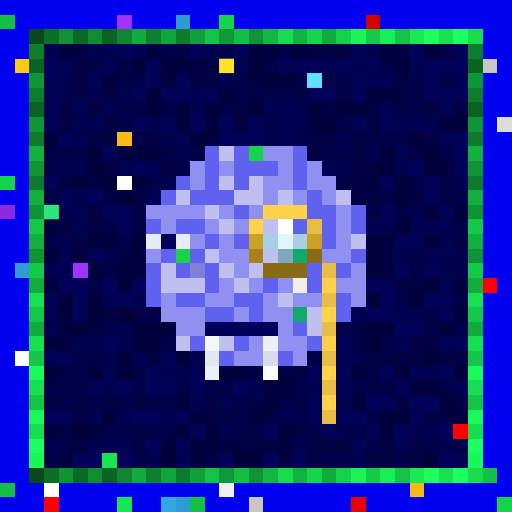
t = 0.00 s
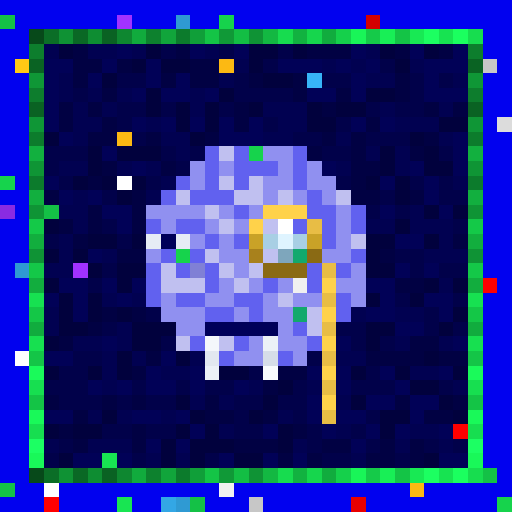
t = 0.56 s
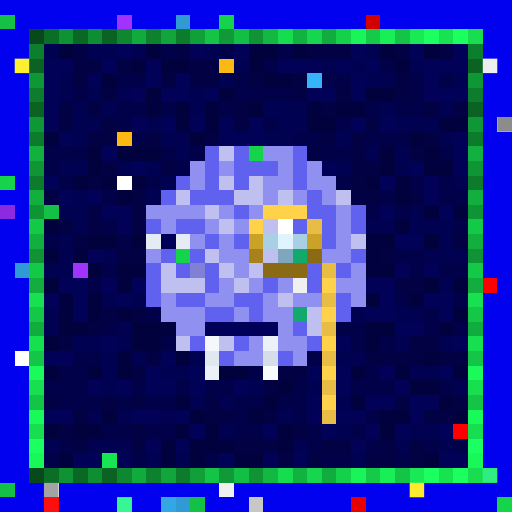
t = 1.13 s
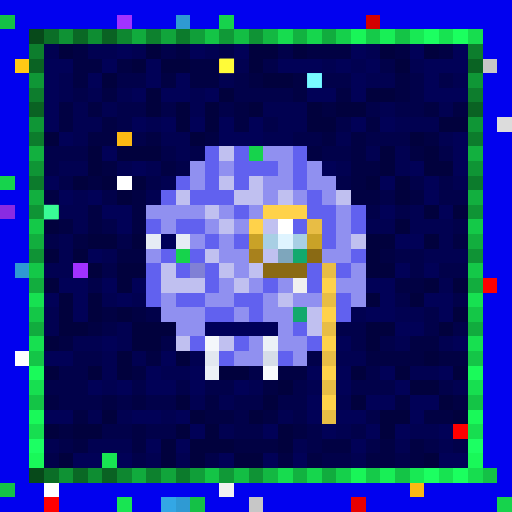
t = 1.69 s
t = 2.25 s: frame unchanged from t = 0.56 s, image omitted
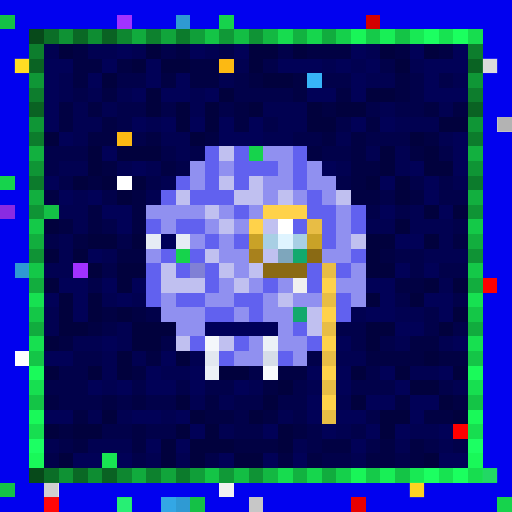
t = 2.82 s

The animated SVG that drew these frames (rendered in a browser with its animation timeline set to each time). Animation: 1 CSS @keyframes rule; one cycle of 3.38 s, repeats indefinitely.

<svg viewBox="0 0 35 35" shape-rendering="crispEdges" xmlns="http://www.w3.org/2000/svg"><style>@keyframes pop{0%,100%{opacity:0}18%{opacity:1}36%{opacity:0}}.a00{animation:pop 1.8s linear 0.00s infinite}.a01{animation:pop 1.8s linear -0.23s infinite}.a02{animation:pop 1.8s linear -0.45s infinite}.a03{animation:pop 1.8s linear -0.68s infinite}.a04{animation:pop 1.8s linear -0.90s infinite}.a05{animation:pop 1.8s linear -1.13s infinite}.a06{animation:pop 1.8s linear -1.35s infinite}.a07{animation:pop 1.8s linear -1.58s infinite}</style><rect width="35" height="35" fill="#0101ef"/><path fill="#14c146" d="M0 1h1v1H0zM3 14h1v1H3zM33 32h1v1H33zM0 33h1v1H0zM13 34h1v1H13z"/><path fill="#a132ff" d="M8 1h1v1H8zM5 18h1v1H5z"/><path fill="#2f9ad3" d="M12 1h1v1H12zM1 18h1v1H1zM12 34h1v1H12z"/><path fill="#16d34c" d="M15 1h1v1H15zM17 10h1v1H17zM0 12h1v1H0zM12 17h1v1H12zM34 34h1v1H34z"/><path fill="#d30000" d="M25 1h1v1H25z"/><path fill="#07491a" d="M2 2h1v1H2zM2 32h1v1H2z"/><path fill="#0b6e27" d="M3 2h1v1H3zM3 32h1v1H3z"/><path fill="#0f9234" d="M4 2h1v1H4zM4 32h1v1H4z"/><path fill="#0a6825" d="M5 2h1v1H5zM5 32h1v1H5z"/><path fill="#0e8d32" d="M6 2h1v1H6zM6 32h1v1H6z"/><path fill="#0a6223" d="M7 2h1v1H7zM2 7h1v1H2zM32 7h1v1H32zM7 32h1v1H7z"/><path fill="#0e8730" d="M8 2h1v1H8zM8 32h1v1H8z"/><path fill="#11ab3d" d="M9 2h1v1H9zM9 32h1v1H9z"/><path fill="#0d812e" d="M10 2h1v1H10zM10 32h1v1H10z"/><path fill="#11a53b" d="M11 2h1v1H11zM11 32h1v1H11z"/><path fill="#0c7b2c" d="M12 2h1v1H12zM2 12h1v1H2zM32 12h1v1H32zM12 32h1v1H12z"/><path fill="#109f39" d="M13 2h1v1H13zM13 32h1v1H13z"/><path fill="#14c446" d="M14 2h1v1H14zM27 2h1v1H27zM2 27h1v1H2zM32 27h1v1H32zM14 32h1v1H14zM27 32h1v1H27z"/><path fill="#109937" d="M15 2h1v1H15zM15 32h1v1H15z"/><path fill="#13be44" d="M16 2h1v1H16zM16 32h1v1H16z"/><path fill="#0f9335" d="M17 2h1v1H17zM2 17h1v1H2zM32 17h1v1H32zM17 32h1v1H17z"/><path fill="#13b842" d="M18 2h1v1H18zM18 32h1v1H18z"/><path fill="#17dc4f" d="M19 2h1v1H19zM19 32h1v1H19z"/><path fill="#12b240" d="M20 2h1v1H20zM20 32h1v1H20z"/><path fill="#16d64d" d="M21 2h1v1H21zM21 32h1v1H21z"/><path fill="#11ac3e" d="M22 2h1v1H22zM2 22h1v1H2zM32 22h1v1H32zM22 32h1v1H22z"/><path fill="#15d04b" d="M23 2h1v1H23zM23 32h1v1H23z"/><path fill="#19f558" d="M24 2h1v1H24zM24 32h1v1H24z"/><path fill="#15ca49" d="M25 2h1v1H25zM25 32h1v1H25z"/><path fill="#18ef56" d="M26 2h1v1H26zM26 32h1v1H26z"/><path fill="#18e954" d="M28 2h1v1H28zM28 32h1v1H28z"/><path fill="#1cff61" d="M29 2h1v1H29zM29 32h1v1H29z"/><path fill="#17e351" d="M30 2h1v1H30zM30 32h1v1H30z"/><path fill="#1bff5f" d="M31 2h1v1H31zM31 32h1v1H31z"/><path fill="#17dd4f" d="M32 2h1v1H32zM32 32h1v1H32z"/><path fill="#0d7e2d" d="M2 3h1v1H2zM32 3h1v1H32z"/><path fill="#010151" d="M3 3h1v1H3zM6 3h2v1H6zM9 3h1v1H9zM14 3h1v1H14zM25 3h1v1H25zM16 4h1v1H16zM22 4h1v1H22zM24 4h1v1H24zM28 4h1v1H28zM4 5h1v1H4zM15 5h1v1H15zM25 5h2v1H25zM31 5h1v1H31zM4 6h1v1H4zM6 6h1v1H6zM8 6h1v1H8zM13 6h1v1H13zM5 7h1v1H5zM7 7h1v1H7zM13 7h1v1H13zM18 7h3v1H18zM26 7h1v1H26zM30 7h1v1H30zM5 8h2v1H5zM10 8h1v1H10zM19 8h2v1H19zM27 8h3v1H27zM5 9h1v1H5zM11 9h2v1H11zM18 9h2v1H18zM23 9h1v1H23zM30 9h1v1H30zM12 10h1v1H12zM25 10h1v1H25zM27 10h1v1H27zM4 11h2v1H4zM8 11h1v1H8zM10 11h1v1H10zM23 11h1v1H23zM27 11h1v1H27zM11 12h1v1H11zM31 12h1v1H31zM5 13h1v1H5zM10 13h1v1H10zM4 14h2v1H4zM28 14h1v1H28zM5 15h1v1H5zM25 15h2v1H25zM28 15h3v1H28zM4 16h1v1H4zM30 16h1v1H30zM4 17h1v1H4zM7 17h1v1H7zM29 17h3v1H29zM3 18h2v1H3zM30 19h1v1H30zM7 20h1v1H7zM9 20h1v1H9zM3 21h1v1H3zM24 21h1v1H24zM27 21h2v1H27zM3 22h1v1H3zM8 22h1v1H8zM5 23h2v1H5zM8 23h1v1H8zM27 23h1v1H27zM30 23h1v1H30zM7 24h1v1H7zM9 24h1v1H9zM13 24h1v1H13zM23 24h2v1H23zM7 25h1v1H7zM11 25h2v1H11zM28 25h2v1H28zM7 26h1v1H7zM17 26h1v1H17zM21 26h1v1H21zM31 26h1v1H31zM13 27h1v1H13zM15 27h1v1H15zM23 27h1v1H23zM6 28h1v1H6zM8 28h1v1H8zM11 28h1v1H11zM19 28h1v1H19zM15 29h1v1H15zM23 29h1v1H23zM28 29h2v1H28zM3 30h1v1H3zM6 30h3v1H6zM20 30h1v1H20zM27 30h1v1H27zM30 30h1v1H30zM10 31h1v1H10zM12 31h1v1H12zM24 31h1v1H24z"/><path fill="#01013d" d="M4 3h1v1H4zM10 3h1v1H10zM17 3h2v1H17zM20 3h1v1H20zM26 3h1v1H26zM29 3h1v1H29zM9 4h1v1H9zM11 4h2v1H11zM17 4h1v1H17zM27 4h1v1H27zM7 5h1v1H7zM18 5h2v1H18zM10 6h1v1H10zM15 6h1v1H15zM25 6h2v1H25zM10 7h1v1H10zM12 7h1v1H12zM14 7h1v1H14zM17 7h1v1H17zM21 7h1v1H21zM23 7h2v1H23zM12 8h1v1H12zM14 8h1v1H14zM21 8h2v1H21zM30 8h2v1H30zM3 9h1v1H3zM13 9h1v1H13zM28 9h1v1H28zM6 10h1v1H6zM8 10h3v1H8zM26 10h1v1H26zM29 10h1v1H29zM6 11h1v1H6zM26 11h1v1H26zM29 11h2v1H29zM5 12h1v1H5zM7 12h1v1H7zM9 12h1v1H9zM25 12h1v1H25zM27 12h1v1H27zM8 13h1v1H8zM27 13h1v1H27zM29 14h1v1H29zM31 14h1v1H31zM3 15h1v1H3zM27 15h1v1H27zM6 16h2v1H6zM9 16h1v1H9zM25 16h2v1H25zM29 16h1v1H29zM3 17h1v1H3zM5 17h1v1H5zM25 17h1v1H25zM6 18h1v1H6zM8 18h2v1H8zM25 18h2v1H25zM3 19h1v1H3zM8 19h1v1H8zM29 19h1v1H29zM31 19h1v1H31zM4 20h1v1H4zM6 20h1v1H6zM25 20h1v1H25zM28 20h1v1H28zM4 21h1v1H4zM6 21h1v1H6zM8 21h1v1H8zM31 21h1v1H31zM4 22h2v1H4zM9 22h3v1H9zM25 22h2v1H25zM30 22h1v1H30zM3 23h1v1H3zM9 23h2v1H9zM25 23h1v1H25zM8 24h1v1H8zM12 24h1v1H12zM29 24h1v1H29zM3 25h1v1H3zM6 25h1v1H6zM8 25h1v1H8zM15 25h2v1H15zM24 25h1v1H24zM27 25h1v1H27zM31 25h1v1H31zM19 26h1v1H19zM28 26h2v1H28zM12 27h1v1H12zM18 27h1v1H18zM24 27h1v1H24zM30 27h1v1H30zM7 28h1v1H7zM13 28h1v1H13zM17 28h1v1H17zM26 28h2v1H26zM31 28h1v1H31zM3 29h1v1H3zM5 29h2v1H5zM12 29h1v1H12zM14 29h1v1H14zM19 29h1v1H19zM26 29h1v1H26zM11 30h1v1H11zM13 30h3v1H13zM19 30h1v1H19zM4 31h1v1H4zM11 31h1v1H11zM13 31h1v1H13zM16 31h2v1H16zM29 31h1v1H29z"/><path fill="#010143" d="M5 3h1v1H5zM12 3h1v1H12zM21 3h3v1H21zM27 3h1v1H27zM30 3h1v1H30zM5 4h2v1H5zM8 4h1v1H8zM13 4h2v1H13zM5 5h1v1H5zM11 5h1v1H11zM13 5h2v1H13zM17 5h1v1H17zM20 5h1v1H20zM27 5h1v1H27zM7 6h1v1H7zM20 6h1v1H20zM23 6h1v1H23zM27 6h1v1H27zM4 7h1v1H4zM6 7h1v1H6zM16 7h1v1H16zM22 7h1v1H22zM29 7h1v1H29zM31 7h1v1H31zM4 8h1v1H4zM7 8h1v1H7zM16 8h1v1H16zM25 8h1v1H25zM6 9h2v1H6zM10 9h1v1H10zM14 9h1v1H14zM22 9h1v1H22zM24 9h1v1H24zM29 9h1v1H29zM21 10h1v1H21zM24 10h1v1H24zM28 10h1v1H28zM7 11h1v1H7zM11 11h1v1H11zM24 11h2v1H24zM6 12h1v1H6zM24 12h1v1H24zM3 13h1v1H3zM9 13h1v1H9zM24 13h2v1H24zM28 13h1v1H28zM6 14h1v1H6zM9 14h1v1H9zM4 15h1v1H4zM6 15h1v1H6zM9 15h1v1H9zM5 16h1v1H5zM31 16h1v1H31zM8 17h2v1H8zM26 17h1v1H26zM27 19h2v1H27zM7 21h1v1H7zM9 21h1v1H9zM6 22h1v1H6zM4 23h1v1H4zM28 23h2v1H28zM10 24h1v1H10zM25 24h4v1H25zM30 24h2v1H30zM9 25h1v1H9zM19 25h2v1H19zM18 26h1v1H18zM3 27h1v1H3zM7 27h1v1H7zM9 27h1v1H9zM14 27h1v1H14zM27 27h1v1H27zM31 27h1v1H31zM5 28h1v1H5zM14 28h2v1H14zM18 28h1v1H18zM29 28h2v1H29zM4 29h1v1H4zM9 29h1v1H9zM20 29h1v1H20zM5 30h1v1H5zM9 30h1v1H9zM16 30h3v1H16zM22 30h2v1H22zM26 30h1v1H26zM28 30h1v1H28zM19 31h1v1H19zM21 31h1v1H21zM25 31h2v1H25zM28 31h1v1H28z"/><path fill="#010157" d="M8 3h1v1H8zM13 3h1v1H13zM16 3h1v1H16zM24 3h1v1H24zM28 3h1v1H28zM31 3h1v1H31zM3 4h2v1H3zM7 4h1v1H7zM10 4h1v1H10zM19 4h3v1H19zM23 4h1v1H23zM25 4h1v1H25zM29 4h3v1H29zM3 5h1v1H3zM6 5h1v1H6zM10 5h1v1H10zM12 5h1v1H12zM24 5h1v1H24zM29 5h1v1H29zM3 6h1v1H3zM9 6h1v1H9zM11 6h2v1H11zM14 6h1v1H14zM21 6h2v1H21zM24 6h1v1H24zM29 6h3v1H29zM3 7h1v1H3zM3 8h1v1H3zM9 8h1v1H9zM11 8h1v1H11zM13 8h1v1H13zM15 8h1v1H15zM17 8h1v1H17zM24 8h1v1H24zM26 8h1v1H26zM4 9h1v1H4zM15 9h3v1H15zM31 9h1v1H31zM7 10h1v1H7zM31 10h1v1H31zM9 11h1v1H9zM22 11h1v1H22zM28 11h1v1H28zM31 11h1v1H31zM3 12h1v1H3zM26 12h1v1H26zM29 12h1v1H29zM4 13h1v1H4zM6 13h1v1H6zM29 13h1v1H29zM7 14h2v1H7zM26 14h1v1H26zM30 14h1v1H30zM8 15h1v1H8zM27 16h2v1H27zM6 17h1v1H6zM27 18h1v1H27zM29 18h1v1H29zM4 19h2v1H4zM7 19h1v1H7zM9 19h1v1H9zM25 19h2v1H25zM3 20h1v1H3zM5 20h1v1H5zM8 20h1v1H8zM26 20h1v1H26zM29 20h2v1H29zM5 21h1v1H5zM25 21h2v1H25zM30 21h1v1H30zM27 22h2v1H27zM7 23h1v1H7zM23 23h1v1H23zM31 23h1v1H31zM3 24h2v1H3zM11 24h1v1H11zM10 25h1v1H10zM13 25h1v1H13zM21 25h1v1H21zM23 25h1v1H23zM26 25h1v1H26zM30 25h1v1H30zM6 26h1v1H6zM8 26h1v1H8zM10 26h2v1H10zM13 26h1v1H13zM16 26h1v1H16zM23 26h1v1H23zM27 26h1v1H27zM21 27h1v1H21zM25 27h2v1H25zM28 27h2v1H28zM3 28h2v1H3zM9 28h2v1H9zM12 28h1v1H12zM21 28h1v1H21zM23 28h2v1H23zM28 28h1v1H28zM13 29h1v1H13zM18 29h1v1H18zM22 29h1v1H22zM25 29h1v1H25zM27 29h1v1H27zM30 29h1v1H30zM10 30h1v1H10zM12 30h1v1H12zM24 30h1v1H24zM5 31h2v1H5zM8 31h1v1H8zM15 31h1v1H15zM18 31h1v1H18zM20 31h1v1H20zM30 31h2v1H30z"/><path fill="#01014a" d="M11 3h1v1H11zM15 3h1v1H15zM19 3h1v1H19zM18 4h1v1H18zM26 4h1v1H26zM8 5h2v1H8zM16 5h1v1H16zM22 5h2v1H22zM28 5h1v1H28zM30 5h1v1H30zM5 6h1v1H5zM16 6h4v1H16zM28 6h1v1H28zM8 7h2v1H8zM11 7h1v1H11zM15 7h1v1H15zM25 7h1v1H25zM27 7h2v1H27zM8 8h1v1H8zM18 8h1v1H18zM23 8h1v1H23zM9 9h1v1H9zM20 9h2v1H20zM25 9h3v1H25zM3 10h3v1H3zM11 10h1v1H11zM13 10h1v1H13zM22 10h2v1H22zM30 10h1v1H30zM3 11h1v1H3zM12 11h1v1H12zM4 12h1v1H4zM10 12h1v1H10zM23 12h1v1H23zM28 12h1v1H28zM30 12h1v1H30zM7 13h1v1H7zM26 13h1v1H26zM30 13h2v1H30zM25 14h1v1H25zM27 14h1v1H27zM7 15h1v1H7zM31 15h1v1H31zM3 16h1v1H3zM8 16h1v1H8zM27 17h2v1H27zM7 18h1v1H7zM28 18h1v1H28zM30 18h2v1H30zM6 19h1v1H6zM27 20h1v1H27zM31 20h1v1H31zM10 21h1v1H10zM29 21h1v1H29zM7 22h1v1H7zM23 22h2v1H23zM29 22h1v1H29zM31 22h1v1H31zM11 23h1v1H11zM24 23h1v1H24zM26 23h1v1H26zM5 24h2v1H5zM21 24h1v1H21zM4 25h2v1H4zM17 25h1v1H17zM25 25h1v1H25zM3 26h3v1H3zM9 26h1v1H9zM12 26h1v1H12zM14 26h2v1H14zM20 26h1v1H20zM24 26h3v1H24zM30 26h1v1H30zM4 27h3v1H4zM8 27h1v1H8zM10 27h2v1H10zM16 27h2v1H16zM19 27h2v1H19zM16 28h1v1H16zM20 28h1v1H20zM25 28h1v1H25zM7 29h2v1H7zM10 29h2v1H10zM16 29h2v1H16zM21 29h1v1H21zM24 29h1v1H24zM4 30h1v1H4zM21 30h1v1H21zM25 30h1v1H25zM29 30h1v1H29zM31 30h1v1H31zM3 31h1v1H3zM9 31h1v1H9zM14 31h1v1H14zM22 31h2v1H22zM27 31h1v1H27z"/><path fill="#ffc915" d="M1 4h1v1H1z"/><path fill="#0a6323" d="M2 4h1v1H2zM32 4h1v1H32z"/><path fill="#fcb913" d="M15 4h1v1H15zM8 9h1v1H8zM28 33h1v1H28z"/><path fill="#c7c7c7" d="M33 4h1v1H33zM17 34h1v1H17z"/><path fill="#0f9736" d="M2 5h1v1H2zM32 5h1v1H32z"/><path fill="#37b4f7" d="M21 5h1v1H21z"/><path fill="#0d7d2d" d="M2 6h1v1H2zM32 6h1v1H32z"/><path fill="#0f9636" d="M2 8h1v1H2zM32 8h1v1H32z"/><path fill="#dcdcdc" d="M34 8h1v1H34z"/><path fill="#0c7c2c" d="M2 9h1v1H2zM32 9h1v1H32z"/><path fill="#12b03f" d="M2 10h1v1H2zM32 10h1v1H32z"/><path fill="#6161ef" d="M14 10h1v1H14zM16 10h1v1H16zM20 10h1v1H20zM14 11h1v1H14zM16 11h3v1H16zM20 11h1v1H20zM12 12h1v1H12zM14 12h1v1H14zM16 12h1v1H16zM20 12h1v1H20zM11 13h1v1H11zM13 13h3v1H13zM21 13h1v1H21zM16 14h1v1H16zM21 14h2v1H21zM24 14h1v1H24zM10 15h1v1H10zM12 15h2v1H12zM20 15h1v1H20zM22 15h1v1H22zM24 15h1v1H24zM14 16h1v1H14zM16 16h1v1H16zM22 16h1v1H22zM11 17h1v1H11zM13 17h1v1H13zM24 17h1v1H24zM10 18h1v1H10zM12 18h1v1H12zM14 18h1v1H14zM21 18h1v1H21zM23 18h1v1H23zM10 19h1v1H10zM14 19h1v1H14zM18 19h1v1H18zM21 19h1v1H21zM10 20h1v1H10zM12 20h2v1H12zM16 20h2v1H16zM23 20h1v1H23zM14 21h2v1H14zM17 21h1v1H17zM23 21h1v1H23zM20 22h1v1H20zM13 23h1v1H13zM16 23h1v1H16zM21 23h1v1H21zM15 24h1v1H15zM19 24h1v1H19z"/><path fill="#c0c0f0" d="M15 10h1v1H15zM15 12h1v1H15zM17 12h1v1H17zM12 13h1v1H12zM16 13h2v1H16zM19 13h1v1H19zM23 13h1v1H23zM14 14h1v1H14zM15 15h1v1H15zM18 15h1v1H18zM24 16h1v1H24zM14 17h1v1H14zM18 17h1v1H18zM11 18h1v1H11zM15 18h1v1H15zM17 18h1v1H17zM11 19h3v1H11zM16 19h1v1H16zM19 20h1v1H19zM21 21h1v1H21zM21 22h1v1H21zM12 23h1v1H12zM15 23h1v1H15z"/><path fill="#9090f0" d="M18 10h2v1H18zM13 11h1v1H13zM15 11h1v1H15zM19 11h1v1H19zM21 11h1v1H21zM13 12h1v1H13zM18 12h2v1H18zM21 12h2v1H21zM18 13h1v1H18zM20 13h1v1H20zM22 13h1v1H22zM10 14h4v1H10zM15 14h1v1H15zM17 14h1v1H17zM23 14h1v1H23zM11 15h1v1H11zM14 15h1v1H14zM16 15h1v1H16zM23 15h1v1H23zM13 16h1v1H13zM15 16h1v1H15zM23 16h1v1H23zM10 17h1v1H10zM15 17h2v1H15zM22 17h2v1H22zM16 18h1v1H16zM24 18h1v1H24zM15 19h1v1H15zM17 19h1v1H17zM19 19h1v1H19zM23 19h2v1H23zM11 20h1v1H11zM14 20h2v1H14zM18 20h1v1H18zM20 20h2v1H20zM24 20h1v1H24zM11 21h3v1H11zM16 21h1v1H16zM18 21h2v1H18zM12 22h2v1H12zM19 22h1v1H19zM17 23h1v1H17zM19 23h2v1H19zM16 24h2v1H16zM20 24h1v1H20z"/><path fill="#0f9535" d="M2 11h1v1H2zM32 11h1v1H32z"/><path fill="#ffffff" d="M8 12h1v1H8zM19 15h1v1H19zM1 24h1v1H1zM3 33h1v1H3z"/><path fill="#12af3f" d="M2 13h1v1H2zM32 13h1v1H32z"/><path fill="#8a2be2" d="M0 14h1v1H0z"/><path fill="#0f9435" d="M2 14h1v1H2zM32 14h1v1H32z"/><path fill="#ffd24a" d="M18 14h3v1H18zM17 15h1v1H17zM22 19h1v1H22zM22 21h1v1H22zM22 23h1v1H22zM22 25h1v1H22zM22 27h1v1H22z"/><path fill="#14c948" d="M2 15h1v1H2zM32 15h1v1H32z"/><path fill="#e8bd45" d="M21 15h1v1H21zM22 18h1v1H22zM22 20h1v1H22zM22 22h1v1H22zM22 24h1v1H22zM22 26h1v1H22zM22 28h1v1H22z"/><path fill="#12ae3e" d="M2 16h1v1H2zM32 16h1v1H32z"/><path fill="#e6ecf5" d="M10 16h1v1H10zM12 16h1v1H12z"/><path fill="#000059" d="M11 16h1v1H11zM14 22h5v1H14z"/><path fill="#c9a227" d="M17 16h1v1H17zM21 16h1v1H21z"/><path fill="#a8cfe4" d="M18 16h1v1H18zM20 16h1v1H20z"/><path fill="#dff4ff" d="M19 16h1v1H19z"/><path fill="#a8811c" d="M17 17h1v1H17z"/><path fill="#7ea6bc" d="M19 17h1v1H19z"/><path fill="#12a96d" d="M20 17h1v1H20zM20 21h1v1H20z"/><path fill="#8a6a14" d="M21 17h1v1H21zM18 18h3v1H18z"/><path fill="#14c848" d="M2 18h1v1H2zM32 18h1v1H32z"/><path fill="#8080d5" d="M13 18h1v1H13z"/><path fill="#12ad3e" d="M2 19h1v1H2zM32 19h1v1H32z"/><path fill="#f0f0f0" d="M20 19h1v1H20zM15 33h1v1H15z"/><path fill="#ff0000" d="M33 19h1v1H33zM31 29h1v1H31z"/><path fill="#17e151" d="M2 20h1v1H2zM32 20h1v1H32z"/><path fill="#14c747" d="M2 21h1v1H2zM32 21h1v1H32z"/><path fill="#17e050" d="M2 23h1v1H2zM32 23h1v1H32z"/><path fill="#f4f7fb" d="M14 23h1v1H14z"/><path fill="#ecf1f7" d="M18 23h1v1H18zM14 25h1v1H14z"/><path fill="#14c547" d="M2 24h1v1H2zM32 24h1v1H32z"/><path fill="#e2e8f0" d="M14 24h1v1H14z"/><path fill="#d6dde8" d="M18 24h1v1H18z"/><path fill="#1afa5a" d="M2 25h1v1H2zM32 25h1v1H32z"/><path fill="#f8fafc" d="M18 25h1v1H18z"/><path fill="#17df50" d="M2 26h1v1H2zM32 26h1v1H32z"/><path fill="#19f959" d="M2 28h1v1H2zM32 28h1v1H32z"/><path fill="#17de50" d="M2 29h1v1H2zM32 29h1v1H32z"/><path fill="#1cff63" d="M2 30h1v1H2zM32 30h1v1H32z"/><path fill="#19f859" d="M2 31h1v1H2zM32 31h1v1H32z"/><path fill="#18e552" d="M7 31h1v1H7zM8 34h1v1H8z"/><path fill="#fe0000" d="M3 34h1v1H3z"/><path fill="#33a7e5" d="M11 34h1v1H11z"/><path fill="#e80000" d="M24 34h1v1H24z"/><rect x="1" y="4" width="1" height="1" fill="#ffff3e" class="a04"/><g fill="#ffff3a"><rect x="15" y="4" width="1" height="1" class="a02"/><rect x="28" y="33" width="1" height="1" class="a04"/></g><rect x="33" y="4" width="1" height="1" fill="#ffffff" class="a04"/><rect x="21" y="5" width="1" height="1" fill="#7dffff" class="a02"/><rect x="34" y="8" width="1" height="1" fill="#6b6b6b" class="a04"/><g fill="#3cff9a"><rect x="3" y="14" width="1" height="1" class="a02"/><rect x="33" y="32" width="1" height="1" class="a04"/></g><rect x="3" y="33" width="1" height="1" fill="#7c7c7c" class="a04"/><rect x="3" y="34" width="1" height="1" fill="#ff1616" class="a04"/><rect x="8" y="34" width="1" height="1" fill="#43ffb0" class="a04"/></svg>
